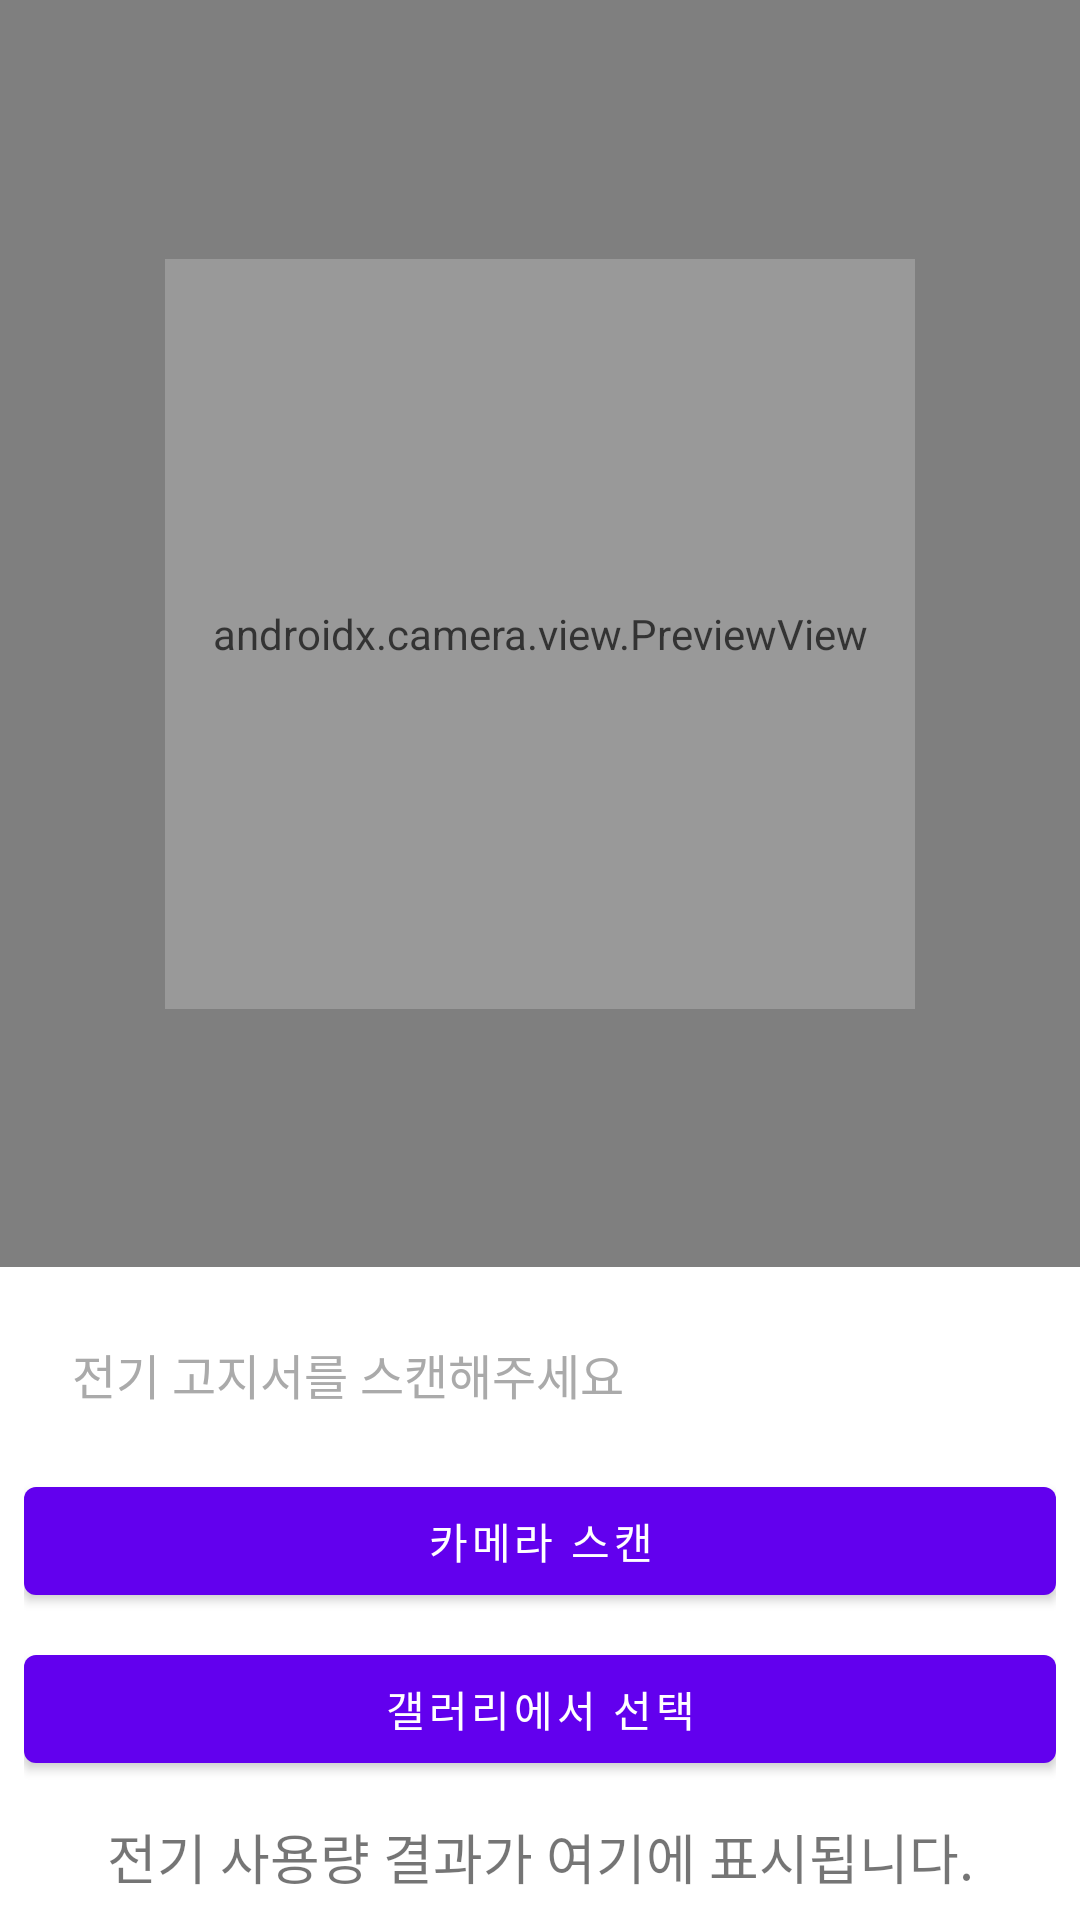

Android layout source for this screen:
<!-- AndroidManifest.xml: application theme Theme.MyApplication12345 -->
<!-- res/layout/fragment_dashboard.xml -->
<?xml version="1.0" encoding="utf-8"?>
<androidx.constraintlayout.widget.ConstraintLayout
    xmlns:android="http://schemas.android.com/apk/res/android"
    xmlns:app="http://schemas.android.com/apk/res-auto"
    xmlns:tools="http://schemas.android.com/tools"
    android:layout_width="match_parent"
    android:layout_height="match_parent"
    tools:context=".ui.camera.CameraFragment">

    <androidx.camera.view.PreviewView
        android:id="@+id/cameraPreview"
        android:layout_width="match_parent"
        android:layout_height="0dp"
        app:layout_constraintTop_toTopOf="parent"
        app:layout_constraintBottom_toTopOf="@+id/bottomContainer"
        app:layout_constraintVertical_weight="1"/>

    <View
        android:id="@+id/scan_area"
        android:layout_width="250dp"
        android:layout_height="250dp"
        android:background="#33FFFFFF"
        app:layout_constraintTop_toTopOf="@id/cameraPreview"
        app:layout_constraintBottom_toBottomOf="@id/cameraPreview"
        app:layout_constraintStart_toStartOf="parent"
        app:layout_constraintEnd_toEndOf="parent"/>

    <LinearLayout
        android:id="@+id/bottomContainer"
        android:layout_width="match_parent"
        android:layout_height="wrap_content"
        android:orientation="vertical"
        android:padding="8dp"
        app:layout_constraintBottom_toBottomOf="parent">

        <TextView
            android:id="@+id/scanText"
            android:layout_width="match_parent"
            android:layout_height="wrap_content"
            android:text="전기 고지서를 스캔해주세요"
            android:textColor="#AAAAAA"
            android:padding="16dp"
            android:textSize="16sp"/>

        <Button
            android:id="@+id/captureButton"
            android:layout_width="match_parent"
            android:layout_height="wrap_content"
            android:text="카메라 스캔"
            android:layout_marginVertical="4dp"/>

        <Button
            android:id="@+id/galleryButton"
            android:layout_width="match_parent"
            android:layout_height="wrap_content"
            android:text="갤러리에서 선택"
            android:layout_marginVertical="4dp"/>

        <TextView
            android:id="@+id/resultText"
            android:layout_width="match_parent"
            android:layout_height="wrap_content"
            android:layout_marginTop="8dp"
            android:textSize="18sp"
            android:gravity="center"
            android:text="전기 사용량 결과가 여기에 표시됩니다."/>
    </LinearLayout>

</androidx.constraintlayout.widget.ConstraintLayout>
<!-- resources referenced by this layout -->
<resources>
  <style name="Theme.MyApplication12345" parent="Base.Theme.MyApplication12345">
          <item name="android:statusBarColor">@color/headerBackground</item>
      </style>
  <style name="Base.Theme.MyApplication12345" parent="Theme.MaterialComponents.Light.NoActionBar">
          <item name="android:statusBarColor">@color/headerBackground</item>
          
          
      </style>
  <color name="headerBackground">#388E3C</color>
</resources>
